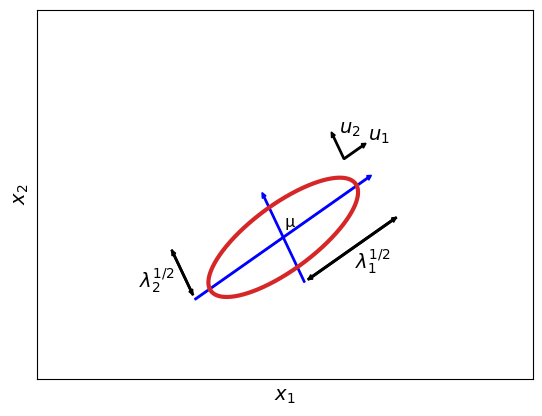

Here is the Python script that generated this plot:
# Author: Meduri Venkata Shivaditya
import numpy as np
import matplotlib.pyplot as plt
import matplotlib.transforms as tr
import warnings
warnings.filterwarnings("ignore", category=RuntimeWarning)
def range_chebyshev(a, b, steps):
    """
    Create a grid point of N+1 values
    """
    theta_vals = np.arange(steps+1) * np.pi / steps
    x_vals = (a + b) / 2 + (a - b) / 2 * np.cos(theta_vals)
    return x_vals
def plot_ellipses(x0, y0, a, b, r, lim=5, steps=50000, **kwargs):
    """
    Plot an ellipses of the form
        a(x - x0) ^ 2 + b(y - y0) ^ 2 = r^2
    """
    xrange = range_chebyshev(-lim, lim, steps)
    yrange_up = np.sqrt(b * (r ** 2 - a * (xrange - x0) ** 2)) / b + y0
    yrange_down = -np.sqrt(b * (r ** 2 - a * (xrange - x0) ** 2)) / b + y0
    plt.text(0.02, 0.1, "μ",fontsize=12)
    plt.plot(xrange, yrange_up, **kwargs)
    plt.plot(xrange, yrange_down, **kwargs)
def main():
    base = plt.gca().transData
    rot = tr.Affine2D().rotate_deg(30)
    plot_ellipses(0, 0, 9, 81, 3, c="tab:red", linewidth=3.0, transform=rot + base)
    plt.arrow(-1.2, 0, 2.4, 0, length_includes_head=True, width=0.015, head_width=0.05, head_length=0.05, color='blue',
              transform=rot + base)
    plt.arrow(0, -0.5, 0, 1, length_includes_head=True, width=0.015, head_width=0.05, head_length=0.05, color='blue',
              transform=rot + base)
    plt.arrow(-1.2, 0.05, 0, 0.5, length_includes_head=True, width=0.015, head_width=0.05, head_length=0.05,
              color='black', transform=rot + base)
    plt.arrow(0.05, -0.5, 1.2, 0, length_includes_head=True, width=0.015, head_width=0.05, head_length=0.05,
              color='black', transform=rot + base)
    plt.arrow(-1.2, 0.55, 0, -0.5, length_includes_head=True, width=0.015, head_width=0.05, head_length=0.05,
              color='black', transform=rot + base)
    plt.arrow(1.25, -0.5, -1.2, 0, length_includes_head=True, width=0.015, head_width=0.05, head_length=0.05,
              color='black', transform=rot + base)
    plt.arrow(1, 0.3, 0, 0.3, length_includes_head=True, width=0.015, head_width=0.05, head_length=0.05, color='black',
              transform=rot + base)
    plt.text(0.658, 1, r"$u_2$", fontsize=14)
    plt.text(1, 0.94, r"$u_1$", fontsize=14)
    plt.text(-1.7, -0.48, r"$λ_2^{1/2}$", fontsize=14)
    plt.text(0.85, -0.3, r"$λ_1^{1/2}$", fontsize=14)
    plt.arrow(1, 0.3, 0.3, 0, length_includes_head=True, width=0.015, head_width=0.05, head_length=0.05, color='black',
              transform=rot + base)
    plt.xticks([])
    plt.yticks([])
    plt.xlabel("$x_1$", fontsize=14)
    plt.ylabel("$x_2$", fontsize=14)
    plt.savefig("gaussEvec.pdf", dpi=300)
    xmin, xmax = plt.xlim()
    ymin, ymax = plt.ylim()
    scale_factor = 2
    plt.xlim(xmin * scale_factor, xmax * scale_factor)
    plt.ylim(ymin * scale_factor, ymax * scale_factor)
    plt.show()

if __name__ == "__main__":
    main()